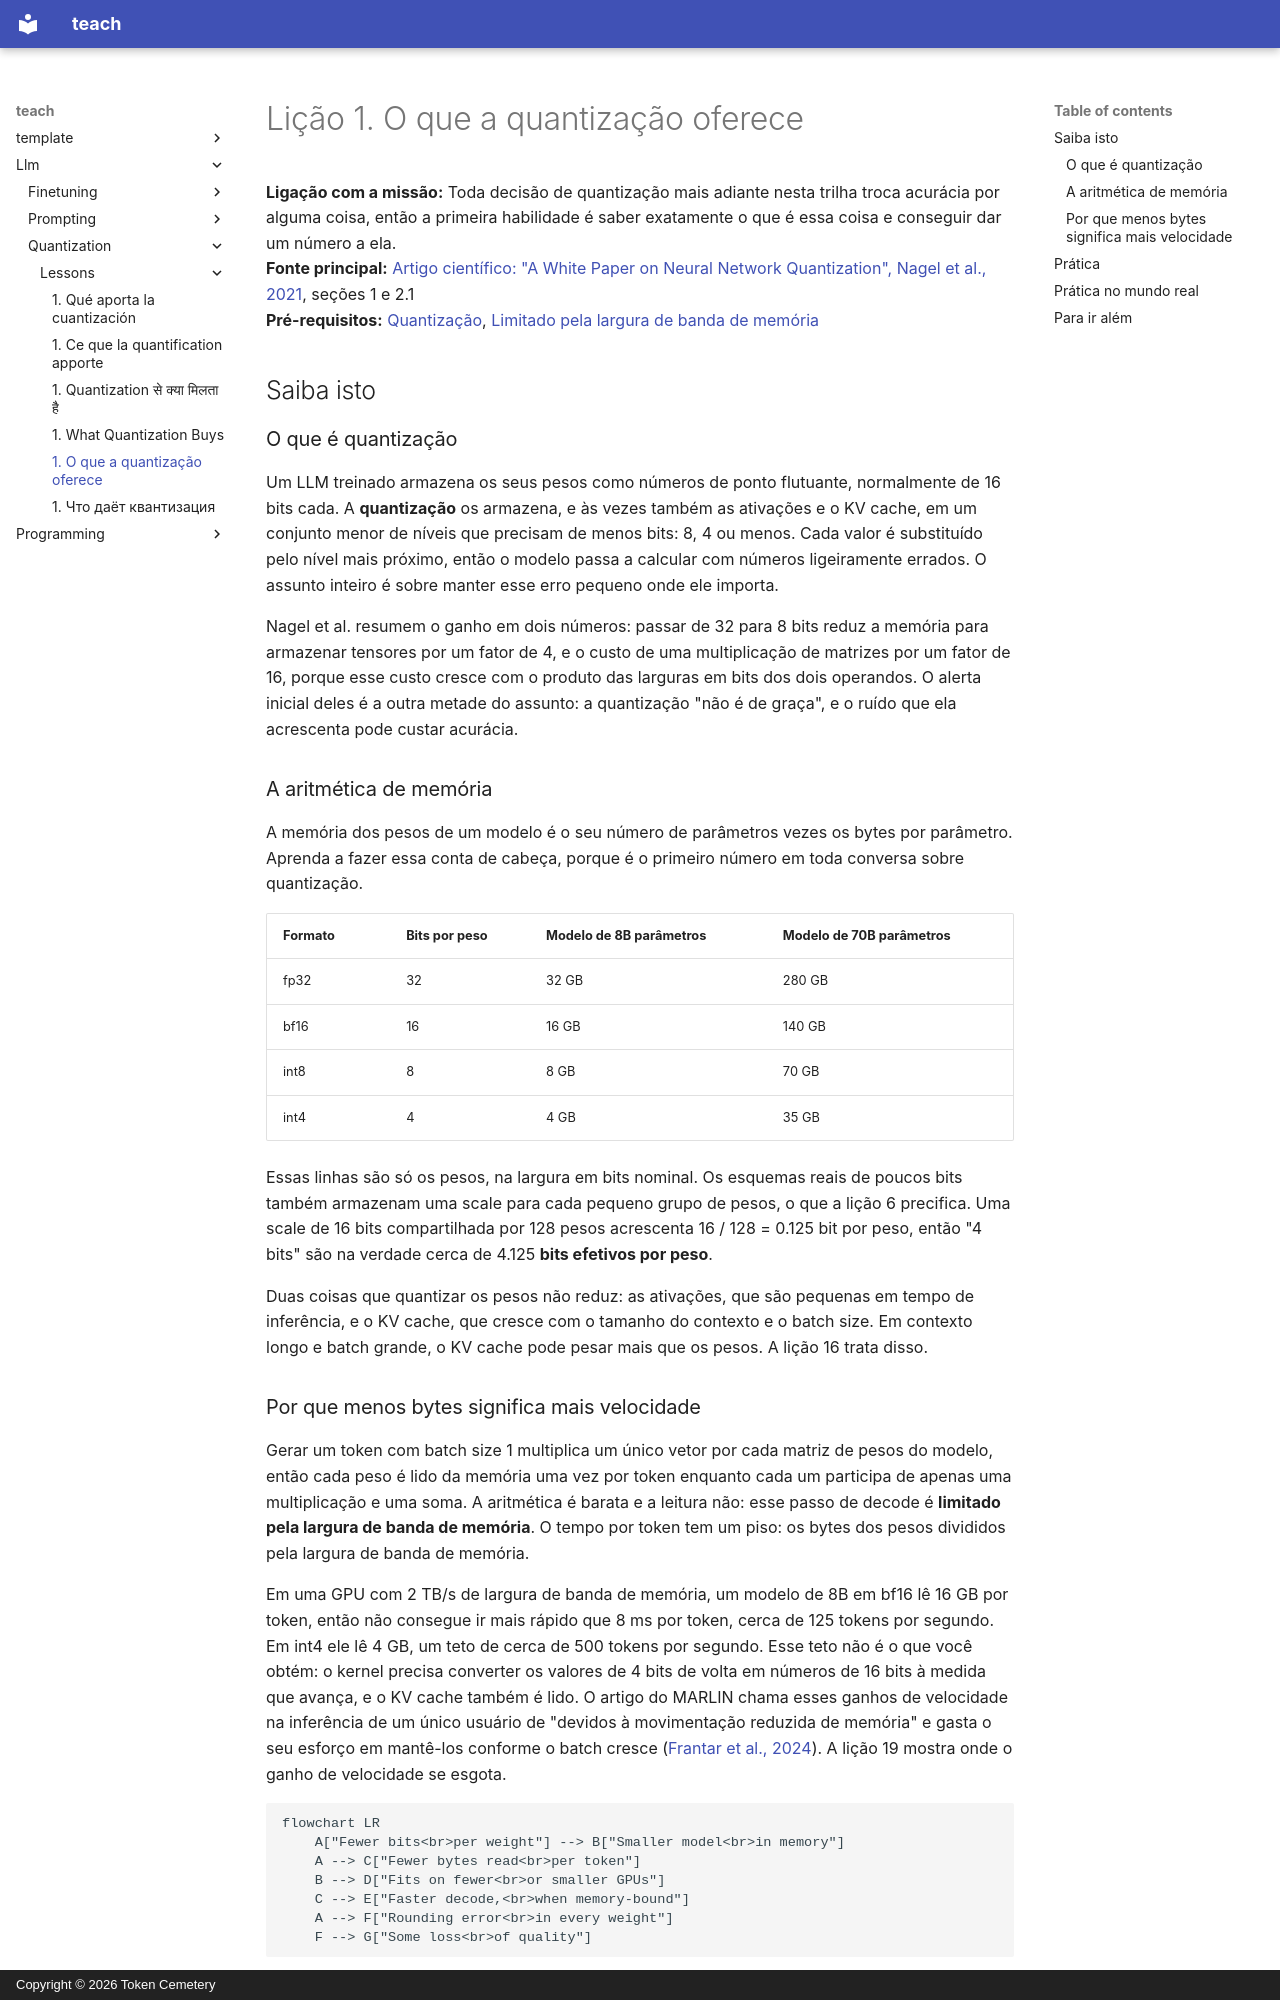

repository: TokenCemetery/teach · page: llm/quantization/lessons/0001-what-quantization-buys.pt/index.html · generator: mkdocs · copyright: Copyright © 2026 Token Cemetery

---
title: "1. O que a quantização oferece"
description: "Menos bits por parâmetro reduzem a memória e os bytes lidos por token, que é de onde vem a maior parte da velocidade"
type: lesson
---

# Lição 1. O que a quantização oferece

**Ligação com a missão:** Toda decisão de quantização mais adiante nesta trilha troca acurácia por alguma coisa, então a primeira habilidade é saber exatamente o que é essa coisa e conseguir dar um número a ela.
**Fonte principal:** [Artigo científico: "A White Paper on Neural Network Quantization", Nagel et al., 2021](https://arxiv.org/abs/2106.08295), seções 1 e 2.1
**Pré-requisitos:** [Quantização](../GLOSSARY.md), [Limitado pela largura de banda de memória](../GLOSSARY.md)

## Saiba isto

### O que é quantização

Um LLM treinado armazena os seus pesos como números de ponto flutuante, normalmente de 16 bits cada. A **quantização** os armazena, e às vezes também as ativações e o KV cache, em um conjunto menor de níveis que precisam de menos bits: 8, 4 ou menos. Cada valor é substituído pelo nível mais próximo, então o modelo passa a calcular com números ligeiramente errados. O assunto inteiro é sobre manter esse erro pequeno onde ele importa.

Nagel et al. resumem o ganho em dois números: passar de 32 para 8 bits reduz a memória para armazenar tensores por um fator de 4, e o custo de uma multiplicação de matrizes por um fator de 16, porque esse custo cresce com o produto das larguras em bits dos dois operandos. O alerta inicial deles é a outra metade do assunto: a quantização "não é de graça", e o ruído que ela acrescenta pode custar acurácia.

### A aritmética de memória

A memória dos pesos de um modelo é o seu número de parâmetros vezes os bytes por parâmetro. Aprenda a fazer essa conta de cabeça, porque é o primeiro número em toda conversa sobre quantização.

| Formato | Bits por peso | Modelo de 8B parâmetros | Modelo de 70B parâmetros |
|---|---|---|---|
| fp32 | 32 | 32 GB | 280 GB |
| bf16 | 16 | 16 GB | 140 GB |
| int8 | 8 | 8 GB | 70 GB |
| int4 | 4 | 4 GB | 35 GB |

Essas linhas são só os pesos, na largura em bits nominal. Os esquemas reais de poucos bits também armazenam uma scale para cada pequeno grupo de pesos, o que a lição 6 precifica. Uma scale de 16 bits compartilhada por 128 pesos acrescenta 16 / 128 = 0.125 bit por peso, então "4 bits" são na verdade cerca de 4.125 **bits efetivos por peso**.

Duas coisas que quantizar os pesos não reduz: as ativações, que são pequenas em tempo de inferência, e o KV cache, que cresce com o tamanho do contexto e o batch size. Em contexto longo e batch grande, o KV cache pode pesar mais que os pesos. A lição 16 trata disso.
